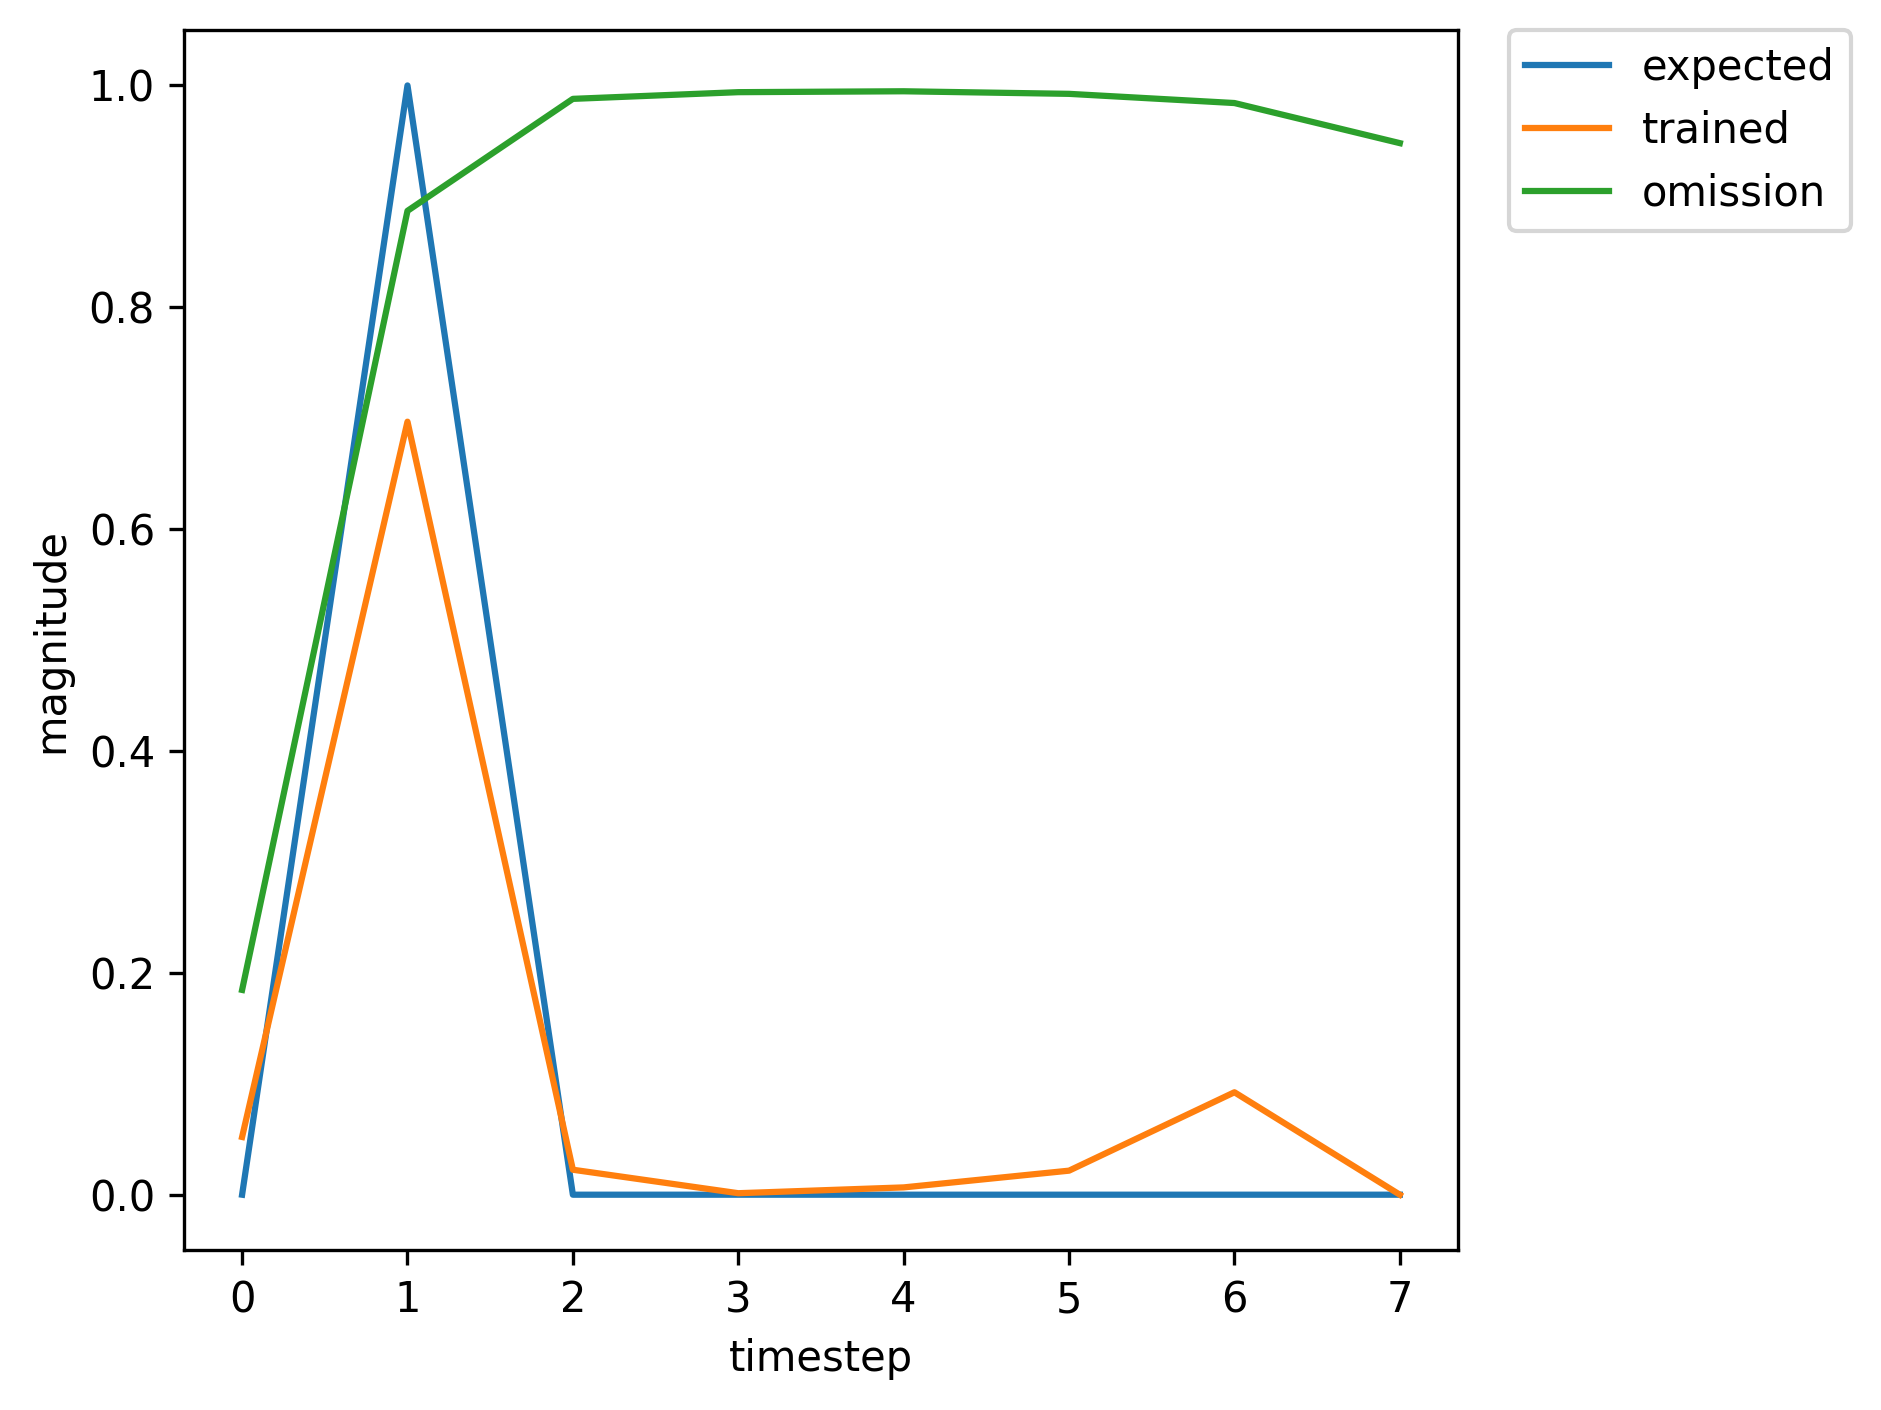

Data behind this chart, as committed beside it:
, input, expected_output, network_output
0, 1.0, 0, 6.174185357092994e-05
1, 2.0, 1, 0.001764
2, 0.0, 0, 6.946002289220011e-05
3, 0.0, 0, 0.0004694
4, 0.0, 0, 0.004695
5, 0.0, 0, 0.04531
6, 0.0, 0, 0.4018
7, 1.0, 0, 0.8786
8, 2.0, 1, 0.9986
9, 0.0, 0, 0.1278
10, 0.0, 0, 0.00254
11, 0.0, 0, 0.005922
12, 0.0, 0, 0.01177
13, 0.0, 0, 0.03177
14, 0.0, 0, 0.03789
15, 1.0, 0, 0.03484
16, 2.0, 1, 0.4266
17, 0.0, 0, 0.003777
18, 0.0, 0, 0.0008594
19, 0.0, 0, 0.004272
20, 0.0, 0, 0.01568
21, 0.0, 0, 0.09029
22, 0.0, 0, 0.2248
23, 1.0, 0, 0.43
24, 2.0, 1, 0.9706
25, 0.0, 0, 0.08267
26, 0.0, 0, 0.001512
27, 0.0, 0, 0.004044
28, 0.0, 0, 0.008928
29, 1.0, 0, 0.03096
30, 2.0, 1, 0.5492
31, 0.0, 0, 0.009284
32, 0.0, 0, 0.001128
33, 0.0, 0, 0.006113
34, 0.0, 0, 0.02265
35, 0.0, 0, 0.1107
36, 0.0, 0, 0.2496
37, 1.0, 0, 0.4362
38, 2.0, 1, 0.9678
39, 0.0, 0, 0.0772
40, 0.0, 0, 0.001399
41, 0.0, 0, 0.003745
42, 0.0, 0, 0.008246
43, 0.0, 0, 0.02929
44, 1.0, 0, 0.04659
45, 2.0, 1, 0.6149
46, 0.0, 0, 0.01277
47, 0.0, 0, 0.0011
48, 0.0, 0, 0.005453
49, 0.0, 0, 0.01883
50, 0.0, 0, 0.09068
51, 0.0, 0, 0.1987
52, 1.0, 0, 0.3382
53, 2.0, 1, 0.944
54, 0.0, 0, 0.06823
55, 0.0, 0, 0.001347
56, 0.0, 0, 0.00387
57, 0.0, 0, 0.008886
58, 0.0, 0, 0.03268
59, 0.0, 0, 0.05374
... 303 more rows
